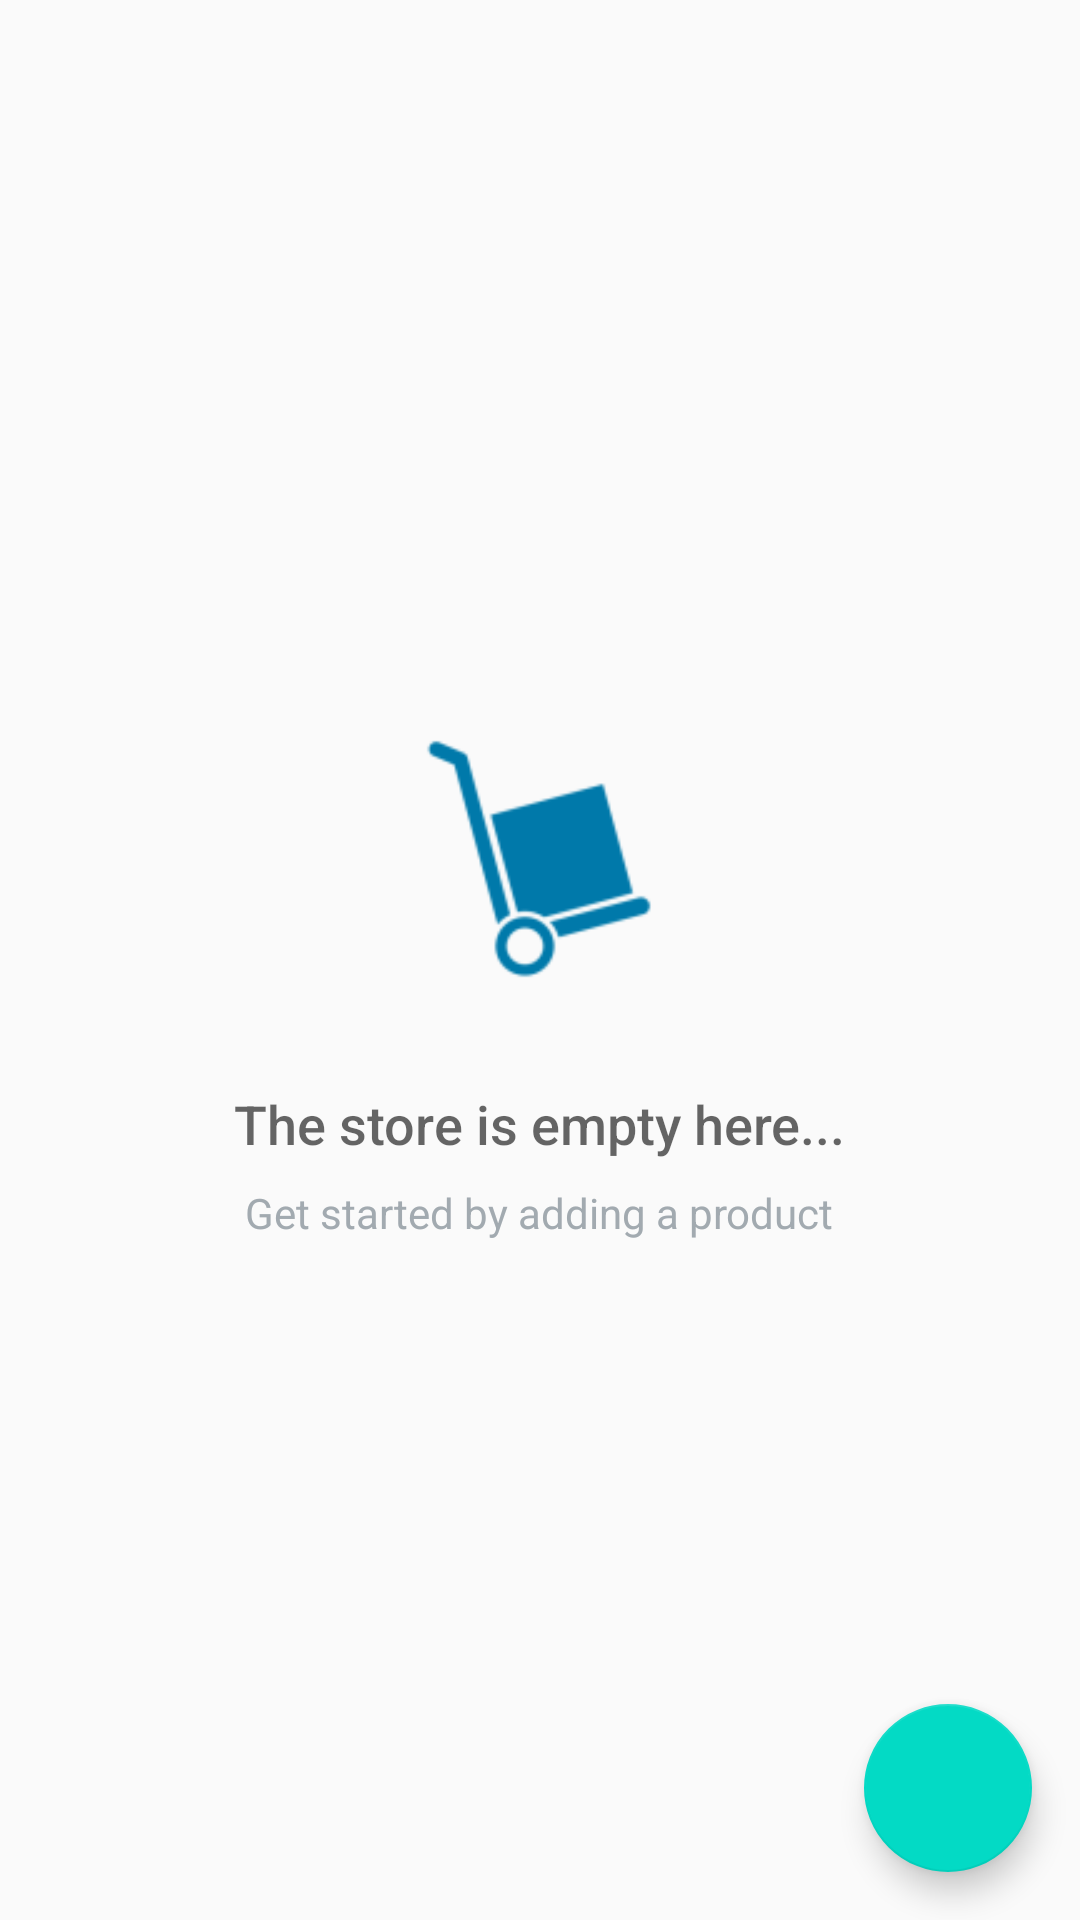

Android layout source for this screen:
<!-- AndroidManifest.xml: application theme AppTheme -->
<!-- res/layout/activity_main.xml -->
<?xml version="1.0" encoding="utf-8"?>
<RelativeLayout xmlns:android="http://schemas.android.com/apk/res/android"
    xmlns:tools="http://schemas.android.com/tools"
    android:layout_width="match_parent"
    android:layout_height="match_parent"
    tools:context="com.treble.inventoryapp.MainActivity">

    <ListView
        android:id="@+id/list_view_product"
        android:layout_width="match_parent"
        android:layout_height="match_parent"
        android:padding="16dp"/>

    
    <RelativeLayout
        android:id="@+id/empty_view"
        android:layout_width="wrap_content"
        android:layout_height="wrap_content"
        android:layout_centerInParent="true">

        <ImageView
            android:id="@+id/empty_shelter_image"
            android:layout_width="160dp"
            android:layout_height="120dp"
            android:layout_centerHorizontal="true"
            android:src="@mipmap/imventory_img"/>

        <TextView
            android:id="@+id/empty_title_text"
            android:layout_width="wrap_content"
            android:layout_height="wrap_content"
            android:layout_below="@+id/empty_shelter_image"
            android:layout_centerHorizontal="true"
            android:fontFamily="sans-serif-medium"
            android:paddingTop="16dp"
            android:text="The store is empty here..."
            android:textAppearance="?android:textAppearanceMedium"/>

        <TextView
            android:id="@+id/empty_subtitle_text"
            android:layout_width="wrap_content"
            android:layout_height="wrap_content"
            android:layout_below="@+id/empty_title_text"
            android:layout_centerHorizontal="true"
            android:fontFamily="sans-serif"
            android:paddingTop="8dp"
            android:text="Get started by adding a product"
            android:textAppearance="?android:textAppearanceSmall"
            android:textColor="#A2AAB0"/>
    </RelativeLayout>

    <android.support.design.widget.FloatingActionButton
        android:id="@+id/fab"
        android:layout_width="wrap_content"
        android:layout_height="wrap_content"
        android:layout_alignParentBottom="true"
        android:layout_alignParentEnd="true"
        android:layout_margin="16dp"
        android:src="@drawable/ic_add_icon"/>

</RelativeLayout>
<!-- resources referenced by this layout -->
<resources>
  <!-- mipmap imventory_img: png bitmap (mipmap-hdpi, 1268 bytes) -->
  <style name="AppTheme" parent="Theme.AppCompat.Light.DarkActionBar">
          
          <item name="colorPrimary">@color/colorPrimary</item>
          <item name="colorPrimaryDark">@color/colorPrimaryDark</item>
          <item name="colorAccent">@color/colorAccent</item>
      </style>
  <!-- not gathered from this repository: default colours our renderer supplied (Android Studio template values) -->
  <color name="colorPrimary">#FF6200EE</color>
  <color name="colorPrimaryDark">#FF3700B3</color>
  <color name="colorAccent">#FF03DAC5</color>
</resources>
